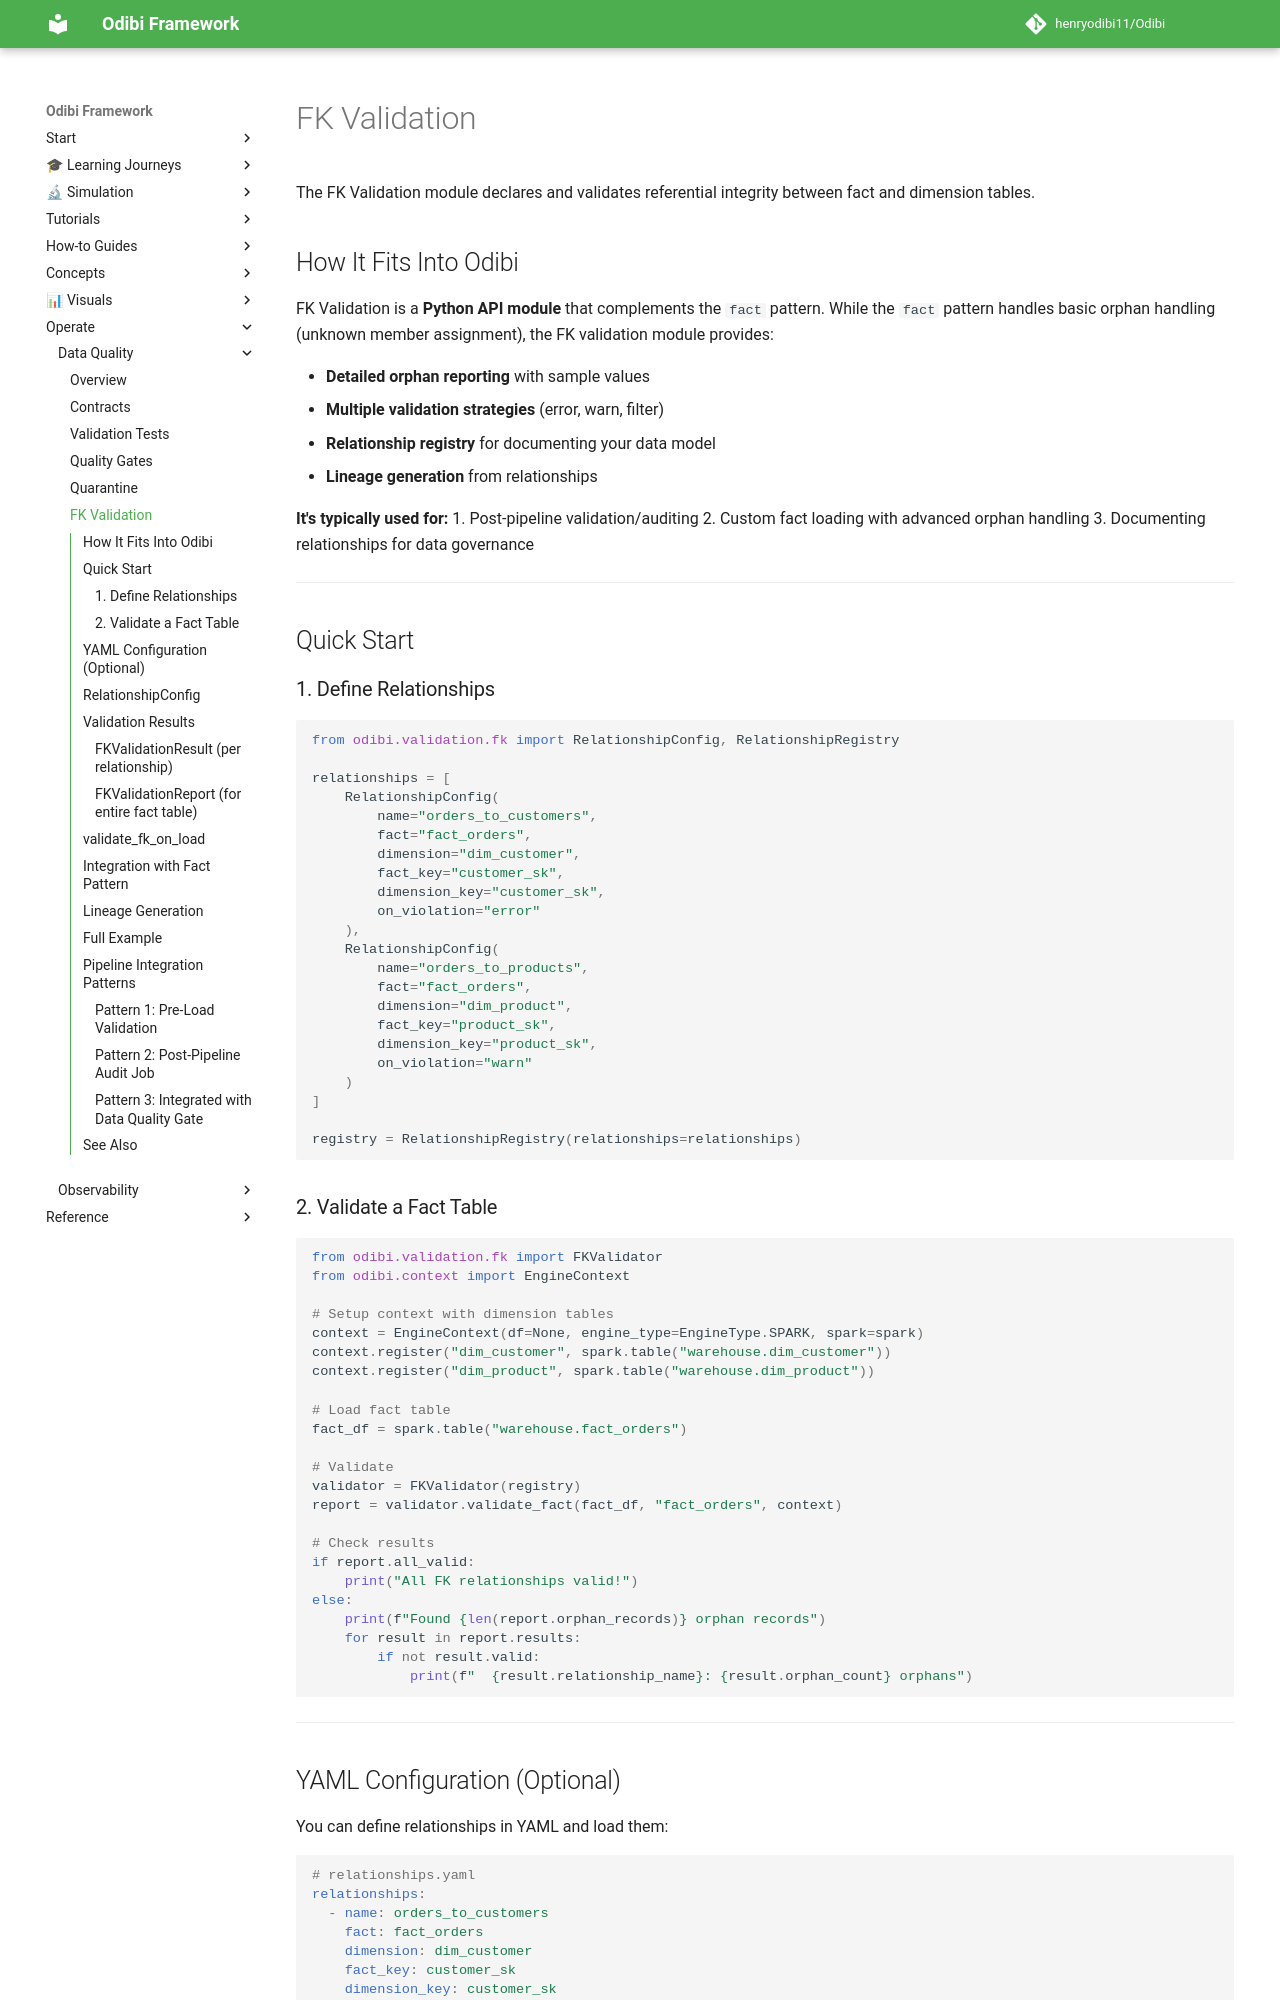

repository: henryodibi11/Odibi · page: validation/fk/index.html · generator: mkdocs

# FK Validation

The FK Validation module declares and validates referential integrity between fact and dimension tables.

## How It Fits Into Odibi

FK Validation is a **Python API module** that complements the `fact` pattern. While the `fact` pattern handles basic orphan handling (unknown member assignment), the FK validation module provides:

- **Detailed orphan reporting** with sample values
- **Multiple validation strategies** (error, warn, filter)
- **Relationship registry** for documenting your data model
- **Lineage generation** from relationships

**It's typically used for:**
1. Post-pipeline validation/auditing
2. Custom fact loading with advanced orphan handling
3. Documenting relationships for data governance

---

## Quick Start

### 1. Define Relationships

```python
from odibi.validation.fk import RelationshipConfig, RelationshipRegistry

relationships = [
    RelationshipConfig(
        name="orders_to_customers",
        fact="fact_orders",
        dimension="dim_customer",
        fact_key="customer_sk",
        dimension_key="customer_sk",
        on_violation="error"
    ),
    RelationshipConfig(
        name="orders_to_products",
        fact="fact_orders",
        dimension="dim_product",
        fact_key="product_sk",
        dimension_key="product_sk",
        on_violation="warn"
    )
]

registry = RelationshipRegistry(relationships=relationships)
```

### 2. Validate a Fact Table

```python
from odibi.validation.fk import FKValidator
from odibi.context import EngineContext

# Setup context with dimension tables
context = EngineContext(df=None, engine_type=EngineType.SPARK, spark=spark)
context.register("dim_customer", spark.table("warehouse.dim_customer"))
context.register("dim_product", spark.table("warehouse.dim_product"))

# Load fact table
fact_df = spark.table("warehouse.fact_orders")

# Validate
validator = FKValidator(registry)
report = validator.validate_fact(fact_df, "fact_orders", context)

# Check results
if report.all_valid:
    print("All FK relationships valid!")
else:
    print(f"Found {len(report.orphan_records)} orphan records")
    for result in report.results:
        if not result.valid:
            print(f"  {result.relationship_name}: {result.orphan_count} orphans")
```

---
